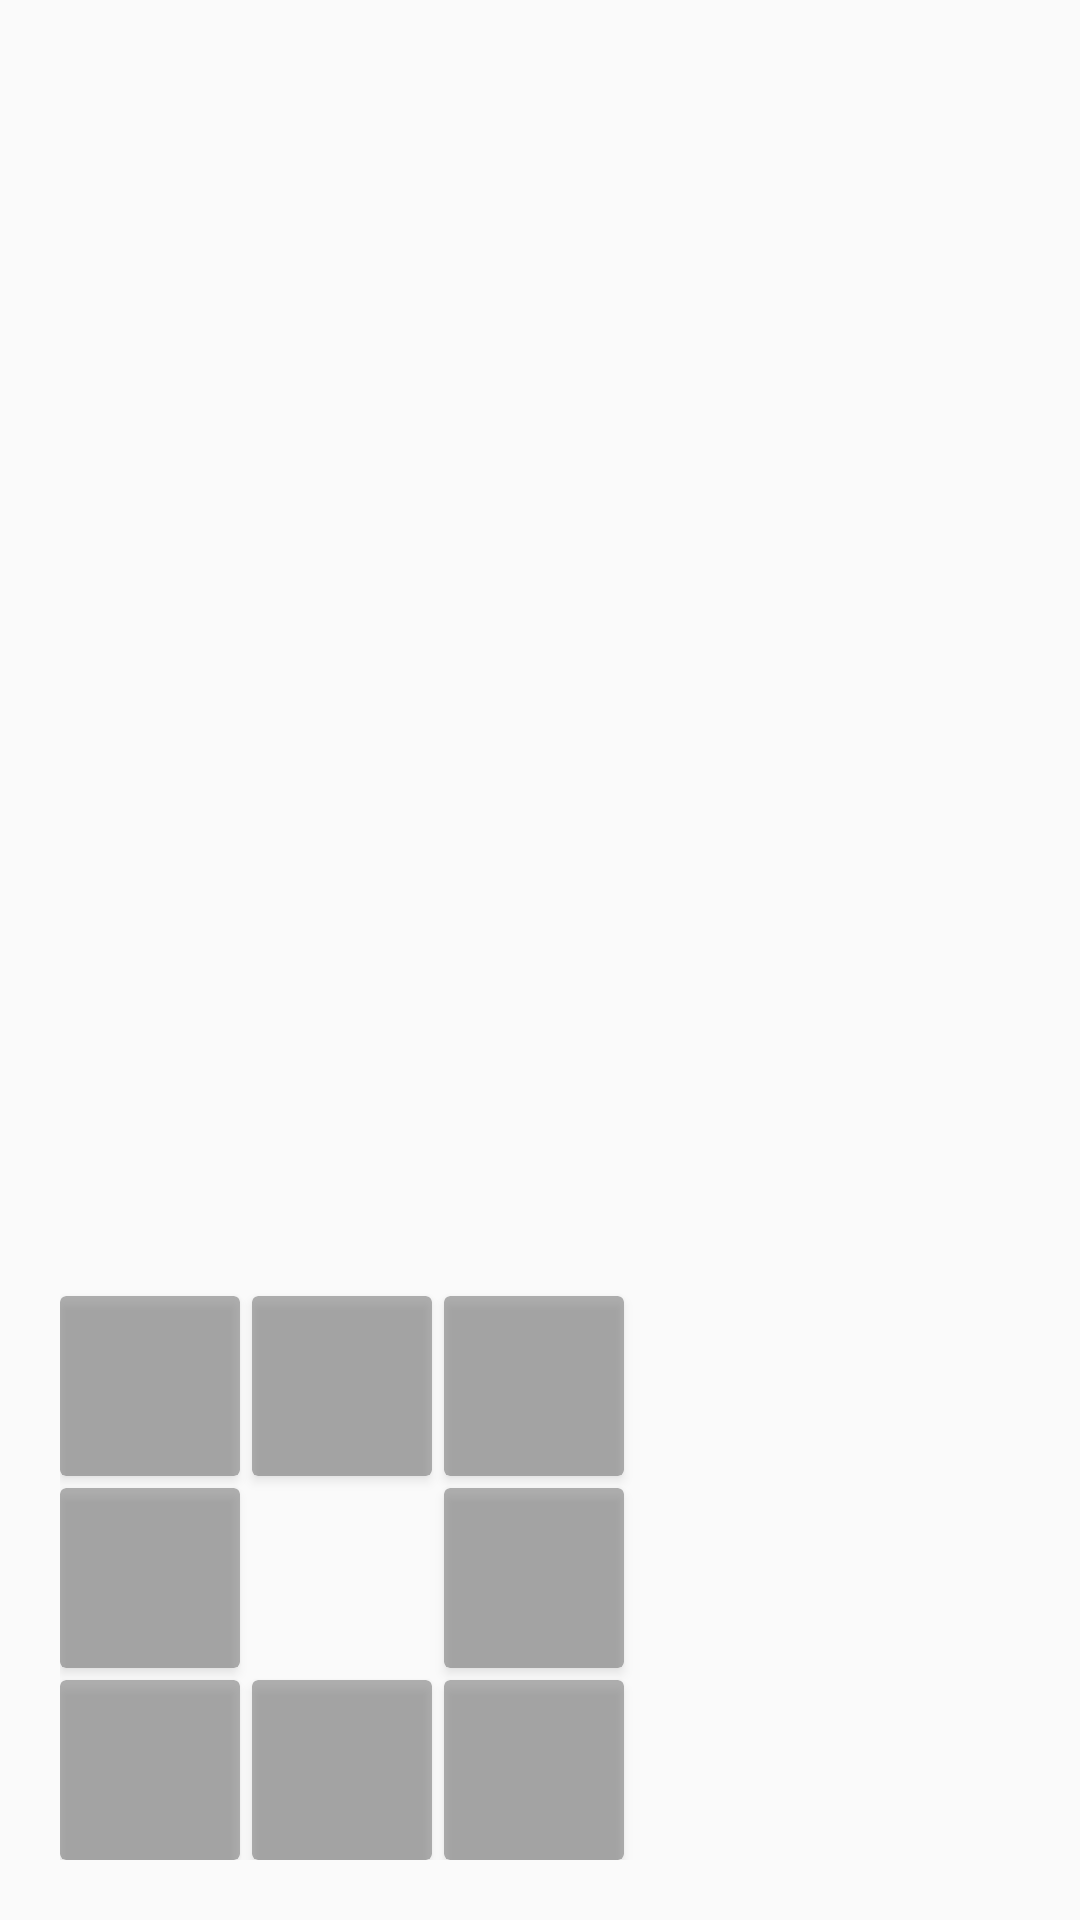

Reconstruct the res/layout file that produces this screen, plus the resources it refers to.
<!-- AndroidManifest.xml: application theme Theme.TouchToJoystick -->
<!-- res/layout/popup_window.xml -->
<?xml version="1.0" encoding="utf-8"?>
<androidx.constraintlayout.widget.ConstraintLayout
    xmlns:android="http://schemas.android.com/apk/res/android"
    android:layout_width="match_parent"
    android:layout_height="match_parent"
    android:padding="20dp"
    xmlns:app="http://schemas.android.com/apk/res-auto"
    android:background="@null">


















    <androidx.cardview.widget.CardView
        android:id="@+id/bl"
        android:layout_width="60dp"
        android:layout_height="60dp"
        app:layout_constraintLeft_toLeftOf="parent"
        app:layout_constraintBottom_toBottomOf="parent"
        app:cardBackgroundColor="#666"
        android:alpha="0.5"
        />
    <androidx.cardview.widget.CardView
        android:id="@+id/b"
        android:layout_width="60dp"
        android:layout_height="60dp"
        app:layout_constraintLeft_toLeftOf="parent"
        app:layout_constraintBottom_toBottomOf="parent"
        android:layout_marginLeft="64dp"
        app:cardBackgroundColor="#666"
        android:alpha="0.5"
        />
    <androidx.cardview.widget.CardView
        android:id="@+id/br"
        android:layout_width="60dp"
        android:layout_height="60dp"
        app:layout_constraintLeft_toLeftOf="parent"
        app:layout_constraintBottom_toBottomOf="parent"
        android:layout_marginLeft="128dp"
        app:cardBackgroundColor="#666"
        android:alpha="0.5"
        />

    <androidx.cardview.widget.CardView
        android:id="@+id/tl"
        android:layout_width="60dp"
        android:layout_height="60dp"
        app:layout_constraintLeft_toLeftOf="parent"
        app:layout_constraintBottom_toBottomOf="parent"
        app:cardBackgroundColor="#666"
        android:layout_marginBottom="128dp"
        android:alpha="0.5"
        />
    <androidx.cardview.widget.CardView
        android:id="@+id/t"
        android:layout_width="60dp"
        android:layout_height="60dp"
        app:layout_constraintLeft_toLeftOf="parent"
        app:layout_constraintBottom_toBottomOf="parent"
        android:layout_marginLeft="64dp"
        android:layout_marginBottom="128dp"
        app:cardBackgroundColor="#666"
        android:alpha="0.5"
        />
    <androidx.cardview.widget.CardView
        android:id="@+id/tr"
        android:layout_width="60dp"
        android:layout_height="60dp"
        app:layout_constraintLeft_toLeftOf="parent"
        app:layout_constraintBottom_toBottomOf="parent"
        android:layout_marginLeft="128dp"
        android:layout_marginBottom="128dp"
        app:cardBackgroundColor="#666"
        android:alpha="0.5"
        />

    <androidx.cardview.widget.CardView
        android:id="@+id/l"
        android:layout_width="60dp"
        android:layout_height="60dp"
        app:layout_constraintLeft_toLeftOf="parent"
        app:layout_constraintBottom_toBottomOf="parent"
        android:layout_marginLeft="0dp"
        android:layout_marginBottom="64dp"
        app:cardBackgroundColor="#666"
        android:alpha="0.5"
        />

    <androidx.cardview.widget.CardView
        android:id="@+id/r"
        android:layout_width="60dp"
        android:layout_height="60dp"
        app:layout_constraintLeft_toLeftOf="parent"
        app:layout_constraintBottom_toBottomOf="parent"
        android:layout_marginLeft="128dp"
        android:layout_marginBottom="64dp"
        app:cardBackgroundColor="#666"
        android:alpha="0.5"
        />


</androidx.constraintlayout.widget.ConstraintLayout>
<!-- resources referenced by this layout -->
<resources>
  <style name="Theme.TouchToJoystick" parent="android:Theme.Material.Light.NoActionBar">
          <item name="android:statusBarColor">@color/purple_700</item>
      </style>
  <!-- not gathered from this repository: default colours our renderer supplied (Android Studio template values) -->
  <color name="purple_700">#FF3700B3</color>
</resources>
